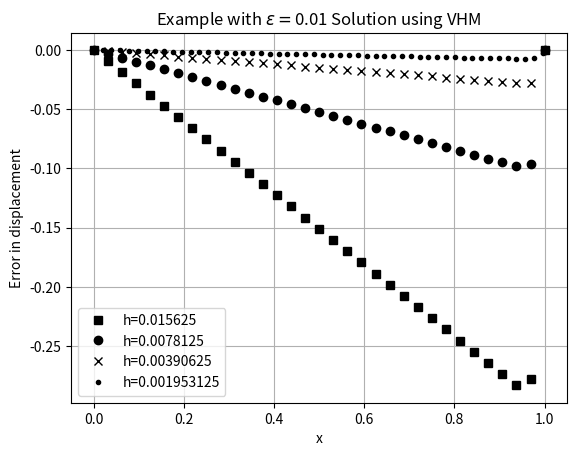

Generate this figure with matplotlib:
#!/usr/bin/env python3
# @author [email redacted]
# @author [email redacted]
# @date 10/05/2019
import numpy as np
import sys 
import matplotlib.pyplot as plt
from decimal import Decimal

eps=0.01

#############################################################################
# Solve the system
#############################################################################

def solve(M,f):
    return np.linalg.solve(M,f)


#############################################################################
# Exact solution 
#############################################################################

def exactSolution(x):
    return x-((np.exp(-(1-x)/eps)-np.exp(-1/eps))/(1-np.exp(-1/eps)))

#############################################################################
# Loading
#############################################################################

def force(x):
    return np.exp((x-1)/eps)/(eps*eps*(1-np.exp(-1/eps)))

#############################################################################
# Assemble the stiffness matrix for the varibale horizon model (VHM)
#############################################################################

def VHM(n,h):
        
    MVHM = np.zeros([n,n])

    MVHM[0][0] = 1.
    MVHM[1][0] = -8.
    MVHM[1][1] = 16.
    MVHM[1][2] = -8.

    for i in range(2,n-2):
        MVHM[i][i-2] = -1.
        MVHM[i][i-1] = -4.
        MVHM[i][i] = 10.
        MVHM[i][i+1] = -4.
        MVHM[i][i+2] = -1.


    MVHM[n-2][n-1] = -8.
    MVHM[n-2][n-2] = 16.
    MVHM[n-2][n-3] = -8.

    MVHM[n-1][n-1] = 1
    
    MVHM *= 1./(8.*h*h)
    
    return  MVHM

#############################################################################
#Computation
#############################################################################
print("n,h,VHM")
markers = ['s','o','x','.']
size= [2,4,8,10]

for i in range(6,10):
    n = np.power(2,i)
    h = 1./n
    nodes = n+1
    
    x = np.linspace(0,1.,nodes)
    load = force(x) 
    load[len(x)-1] = 0


    u=np.linalg.solve(VHM(nodes,h),load)

    print(str(n)+","+str(h)+","+str(abs(max(abs(u-exactSolution(x))))))
    plt.plot(x,u-exactSolution(x),label="h="+str(h), marker=markers[i-6], c="black",markevery=size[i-6],ls='')


plt.title(r"Example with $\epsilon=$"+str(eps)+" Solution using VHM")
plt.xlabel("x")
plt.ylabel('Error in displacement')
plt.xscale('linear')
plt.yscale('linear')
plt.grid()
plt.legend()
plt.savefig("VHM-Error-eps-"+str(eps)+"Solution.pdf",bbox_inches='tight')